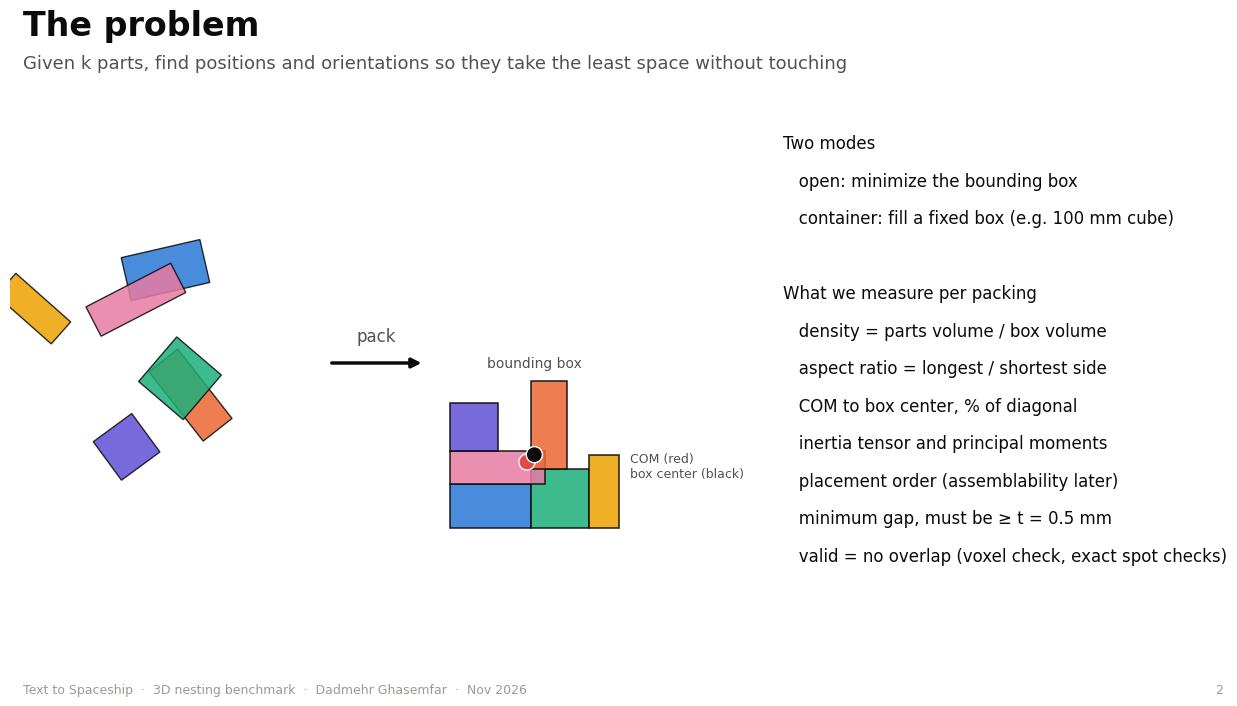
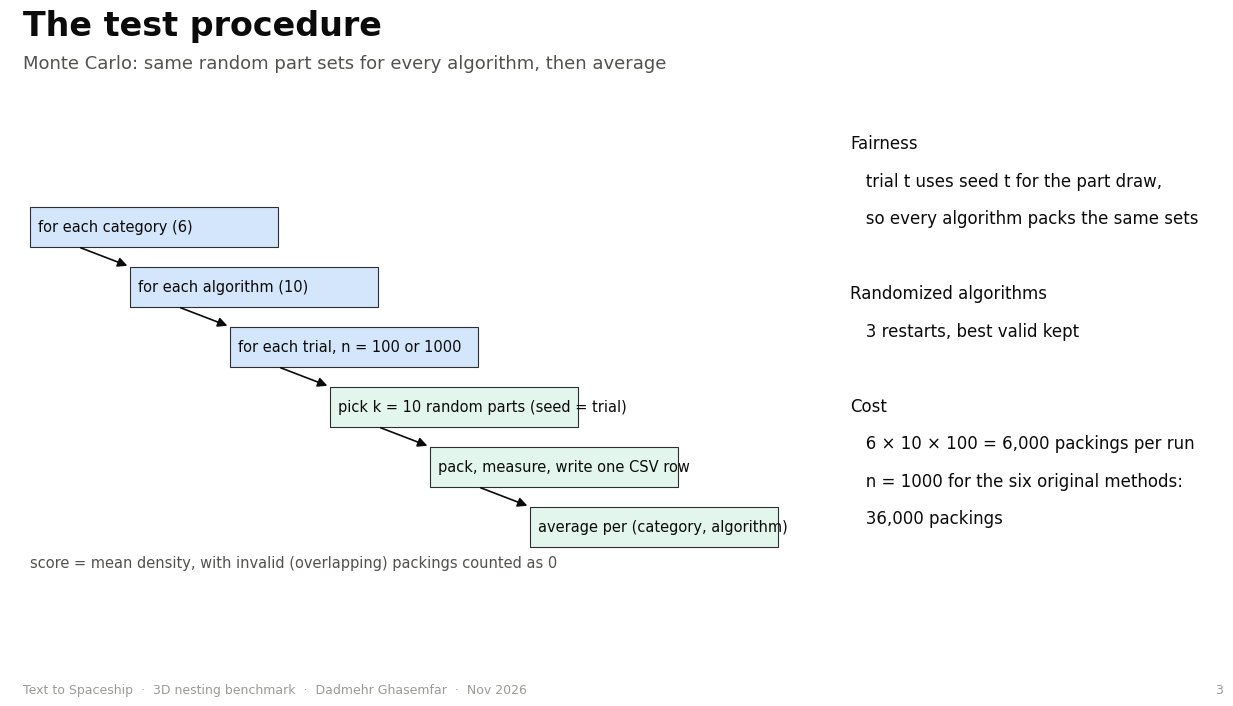
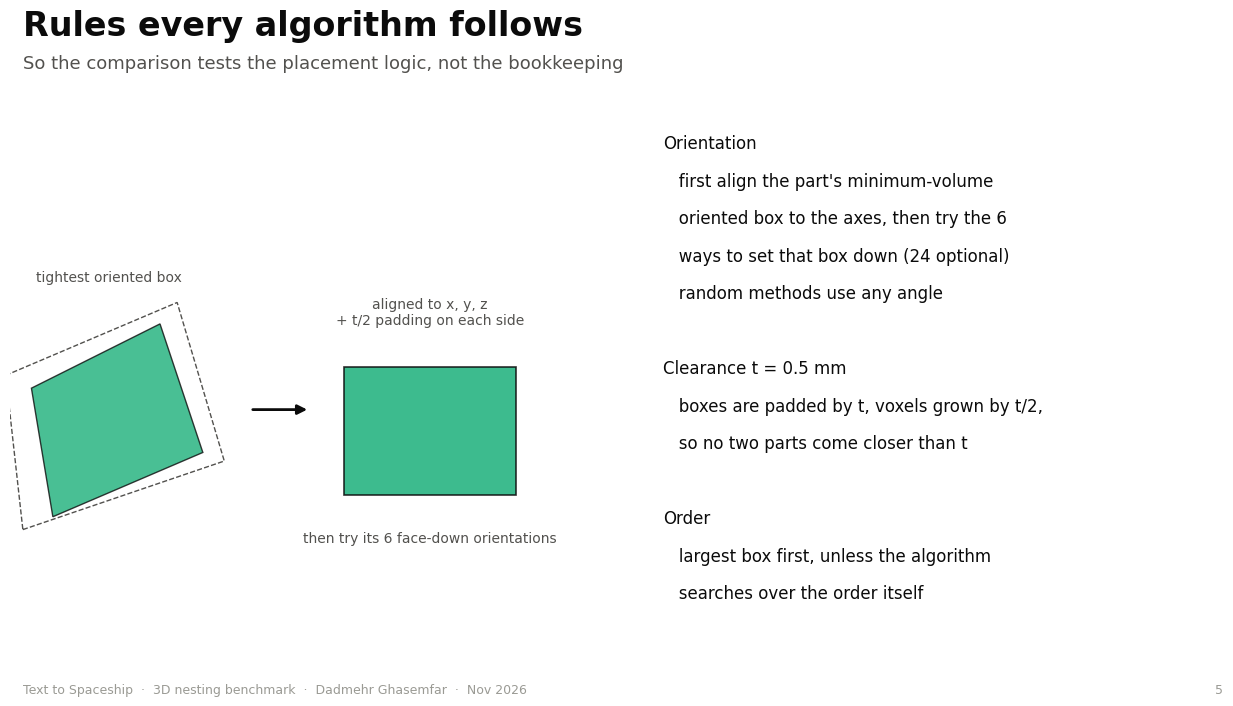
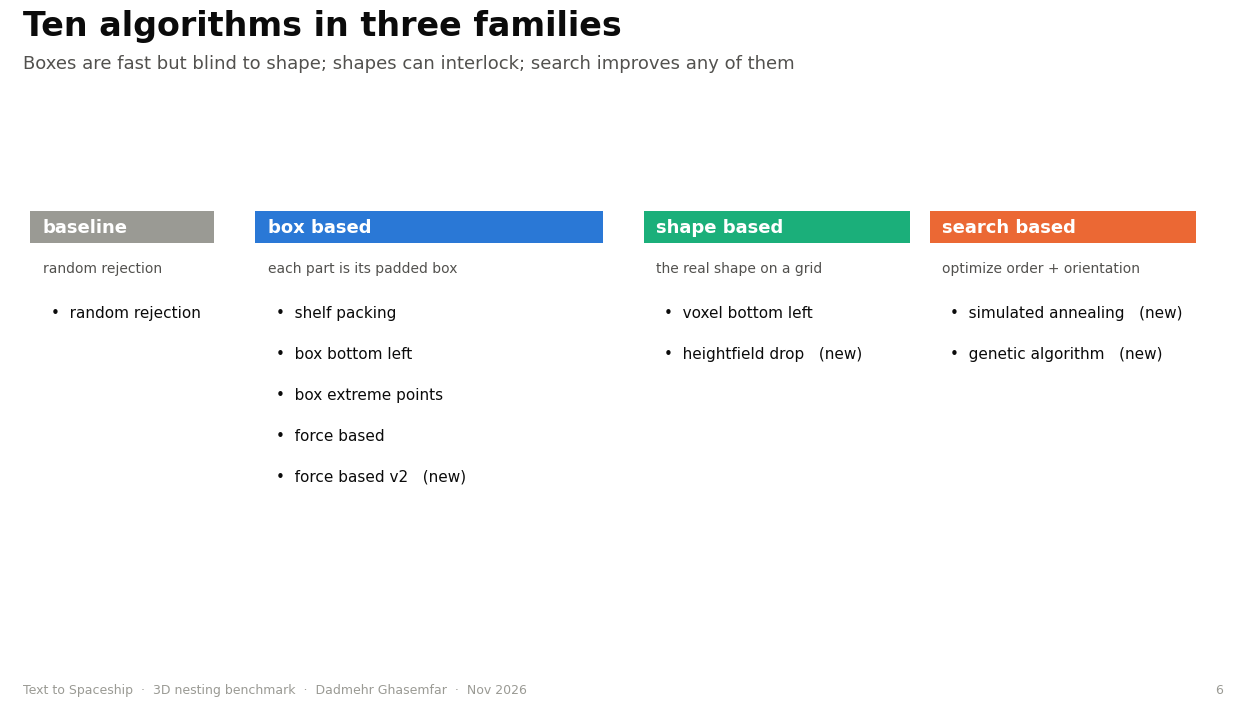
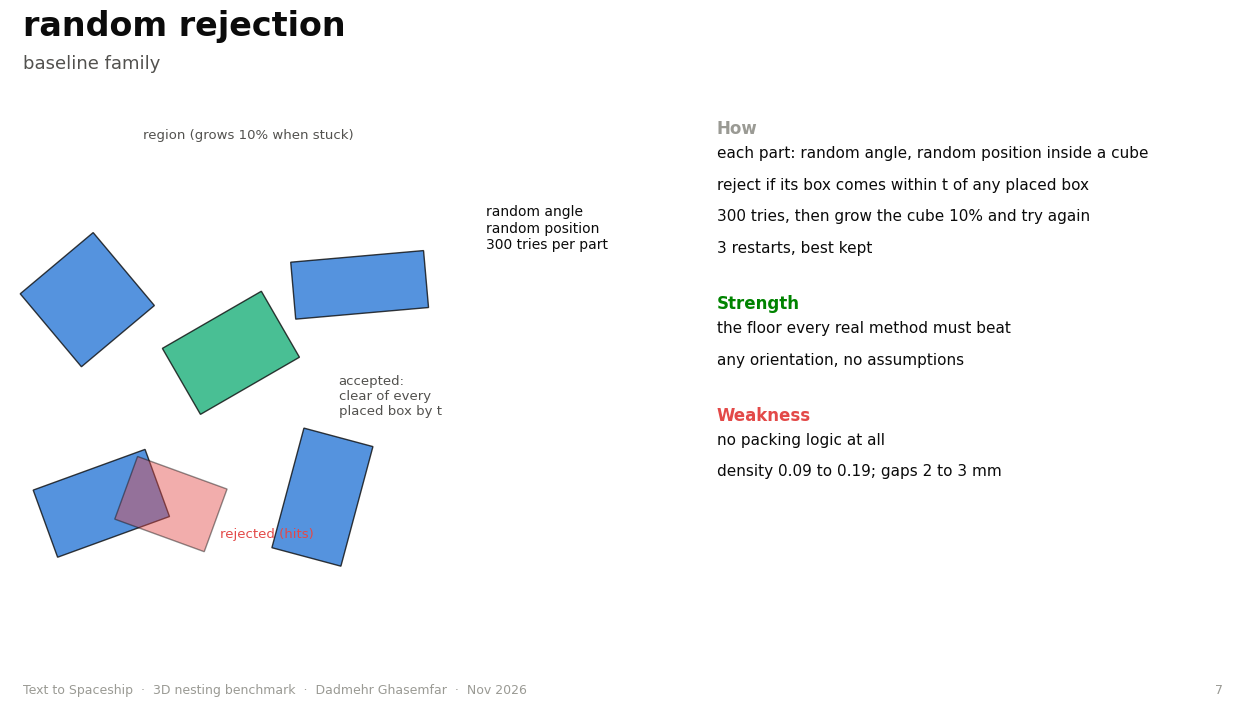
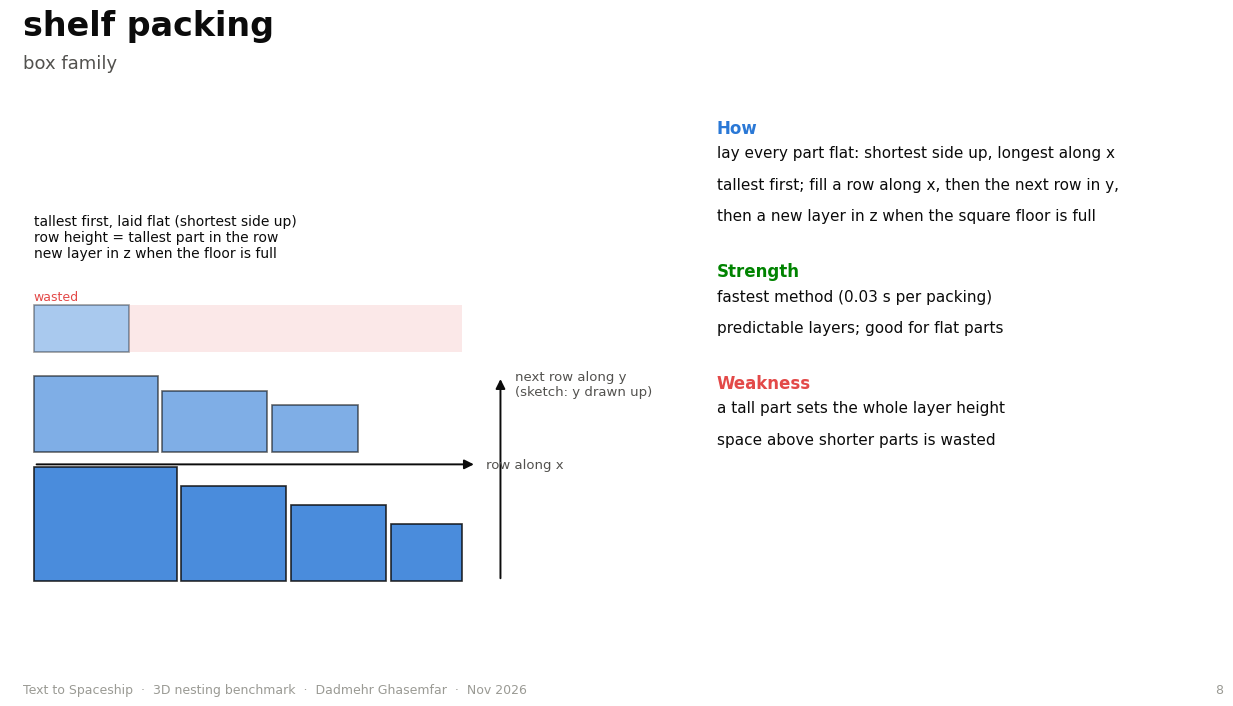
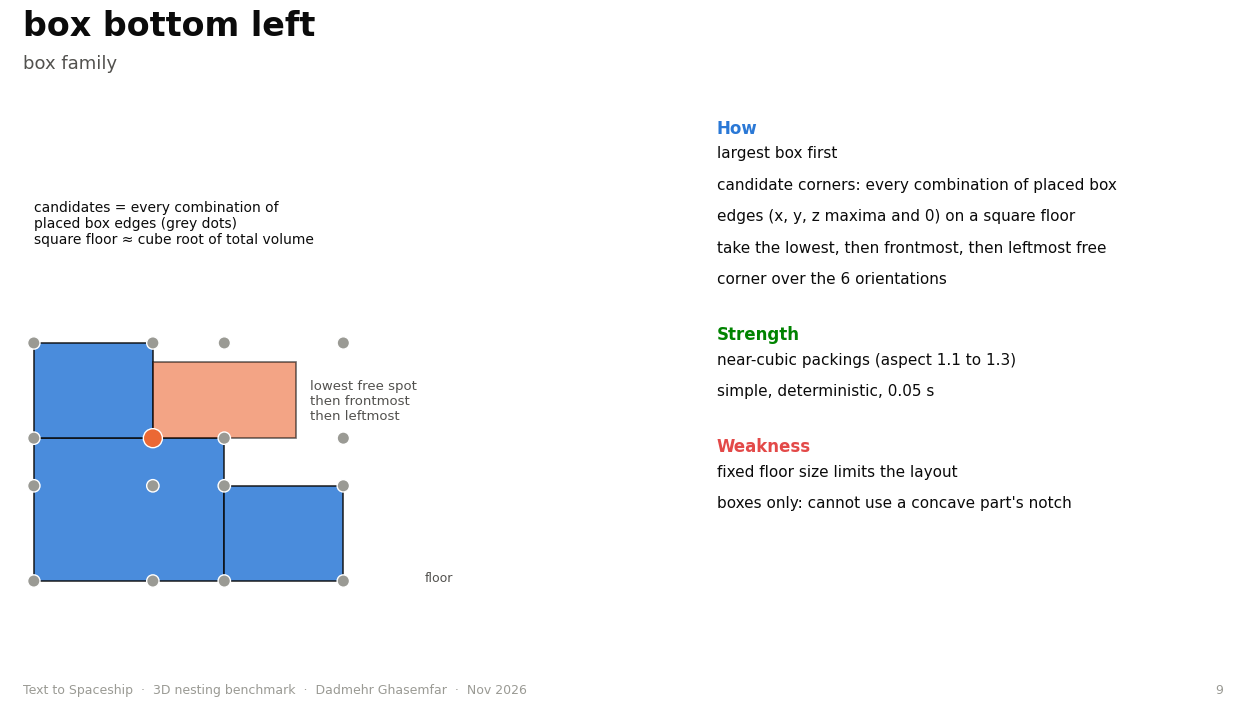
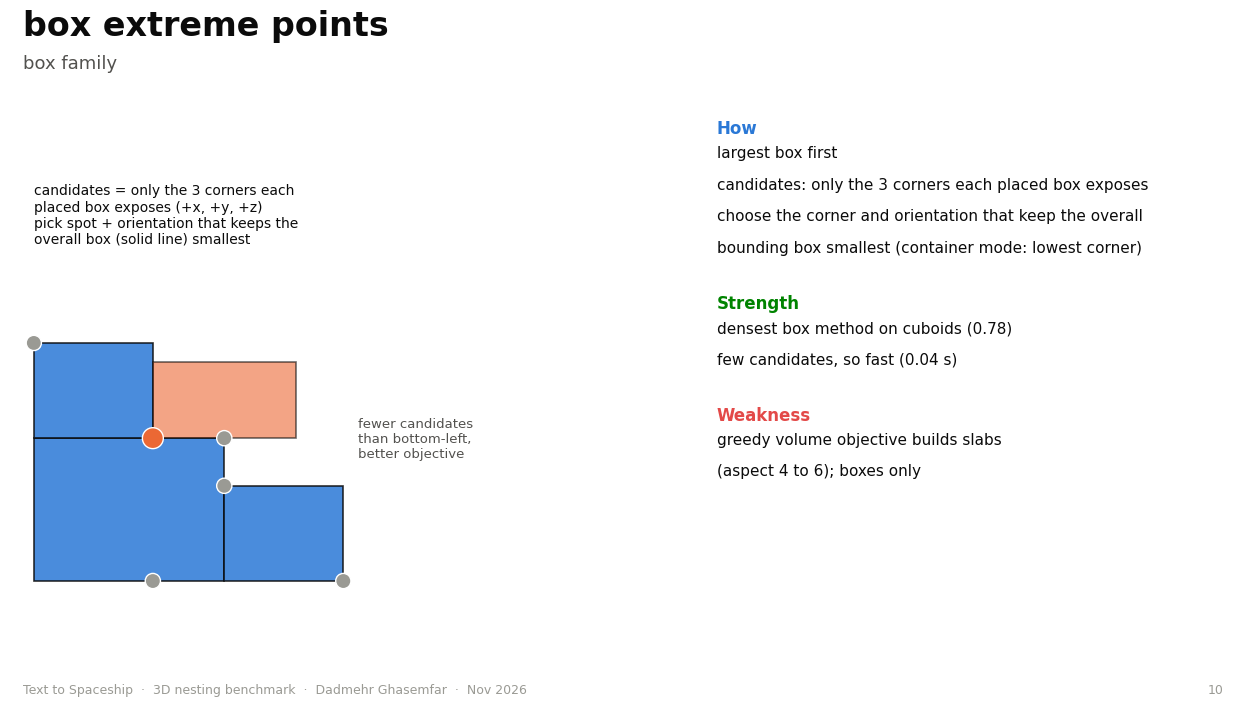
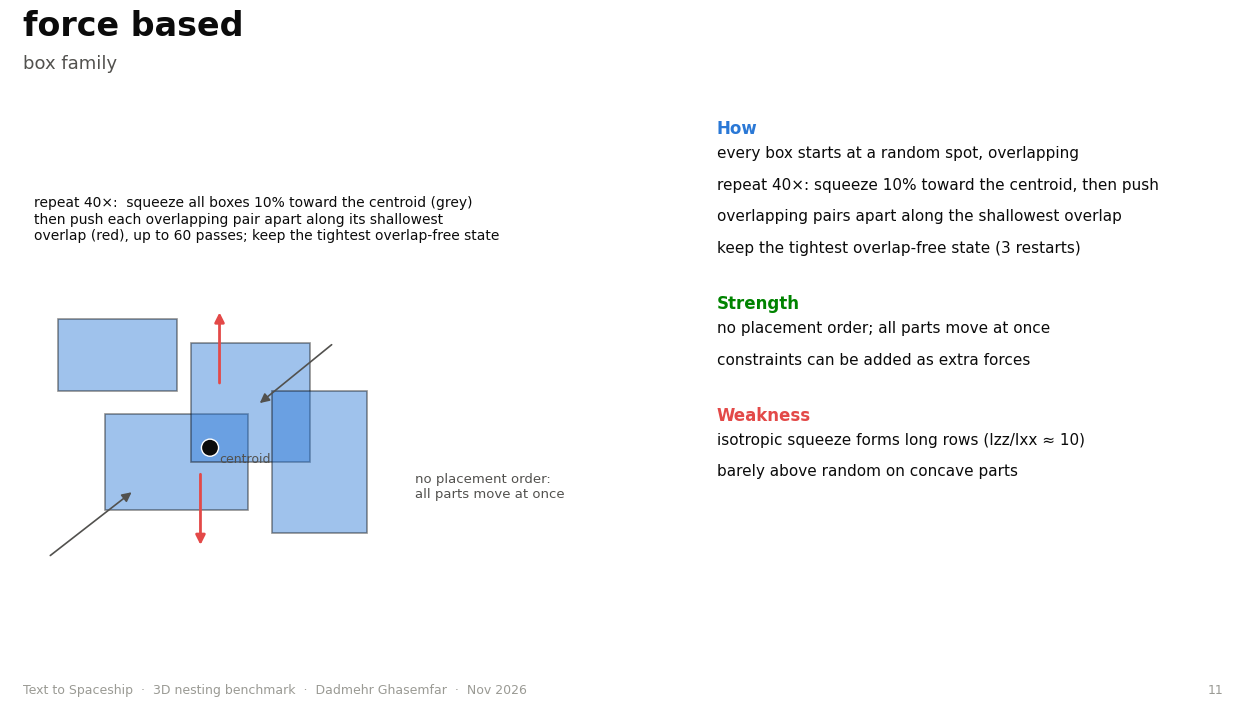
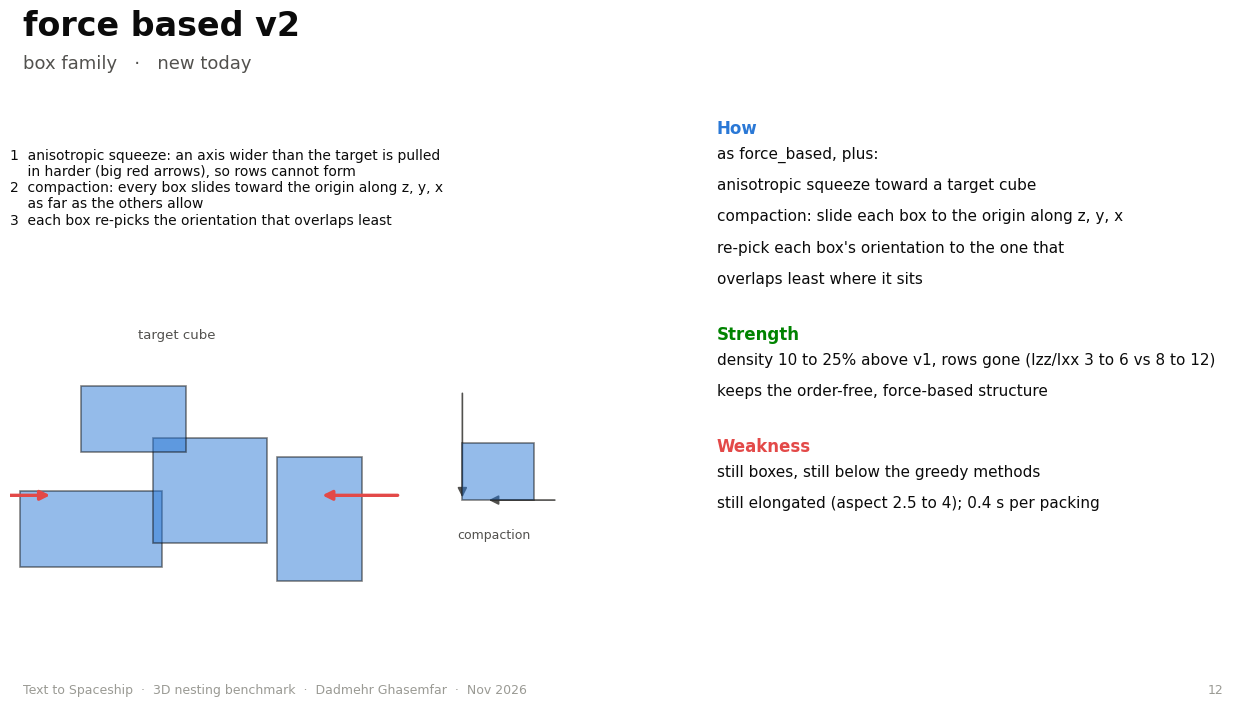
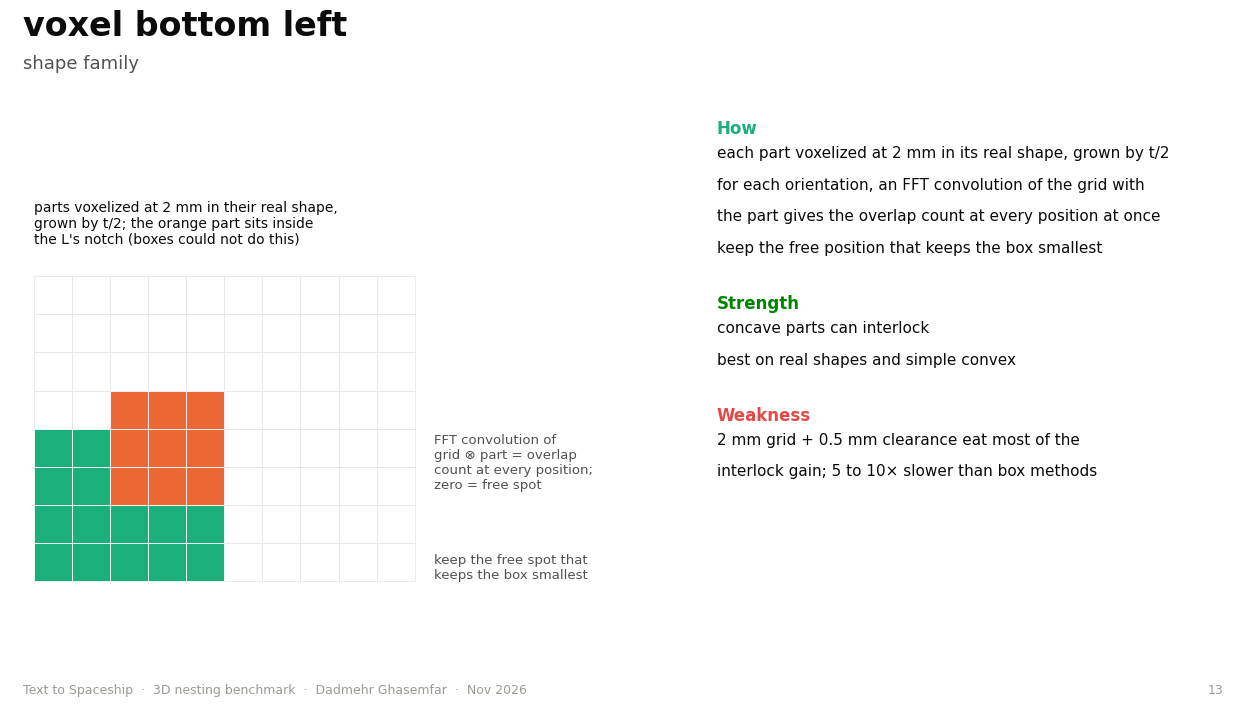
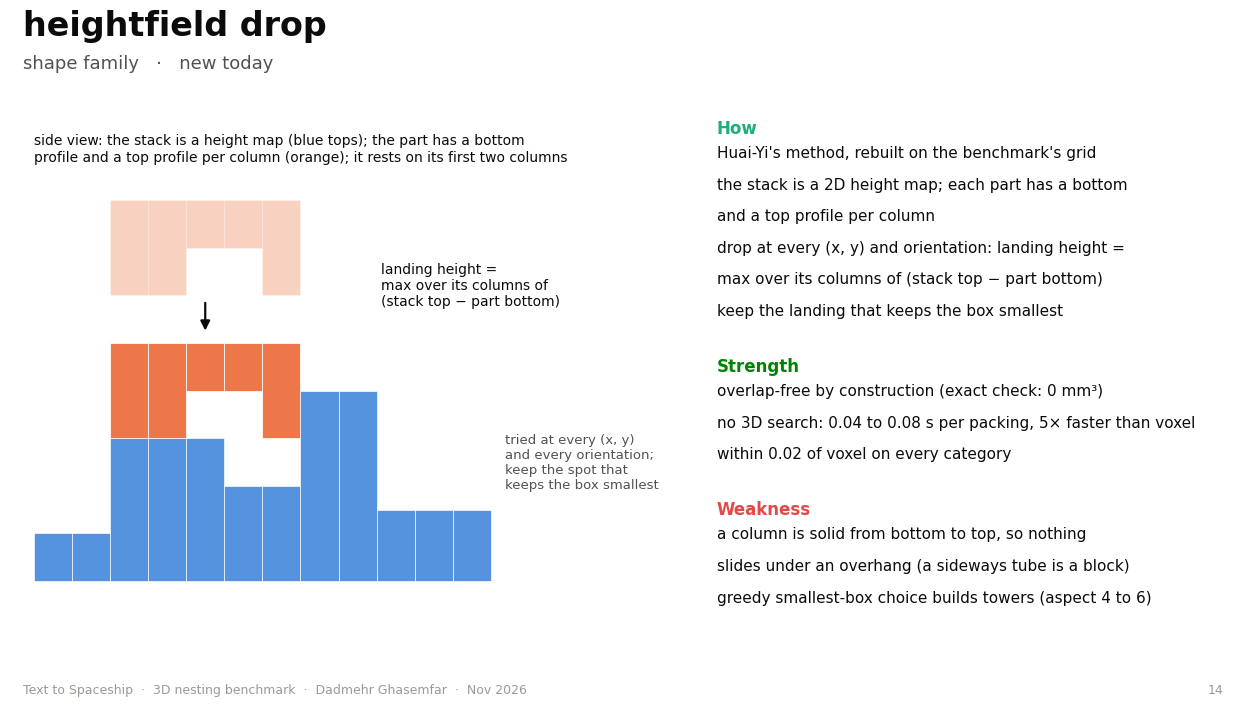
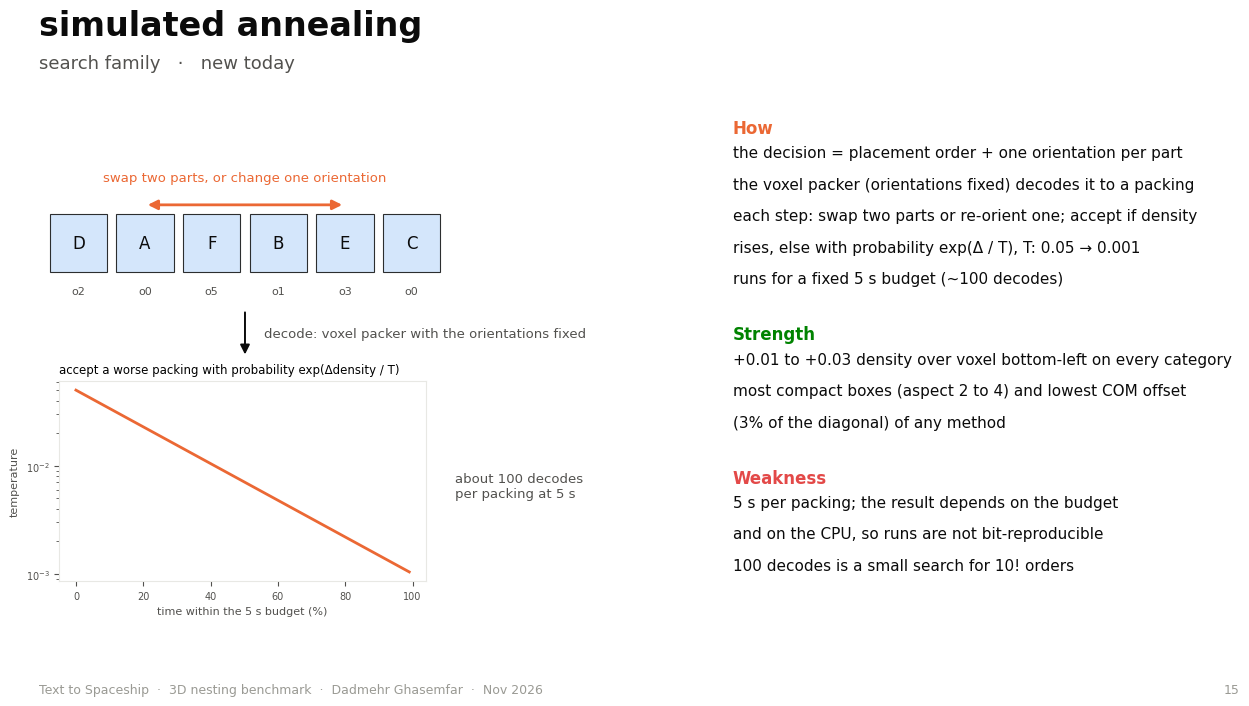
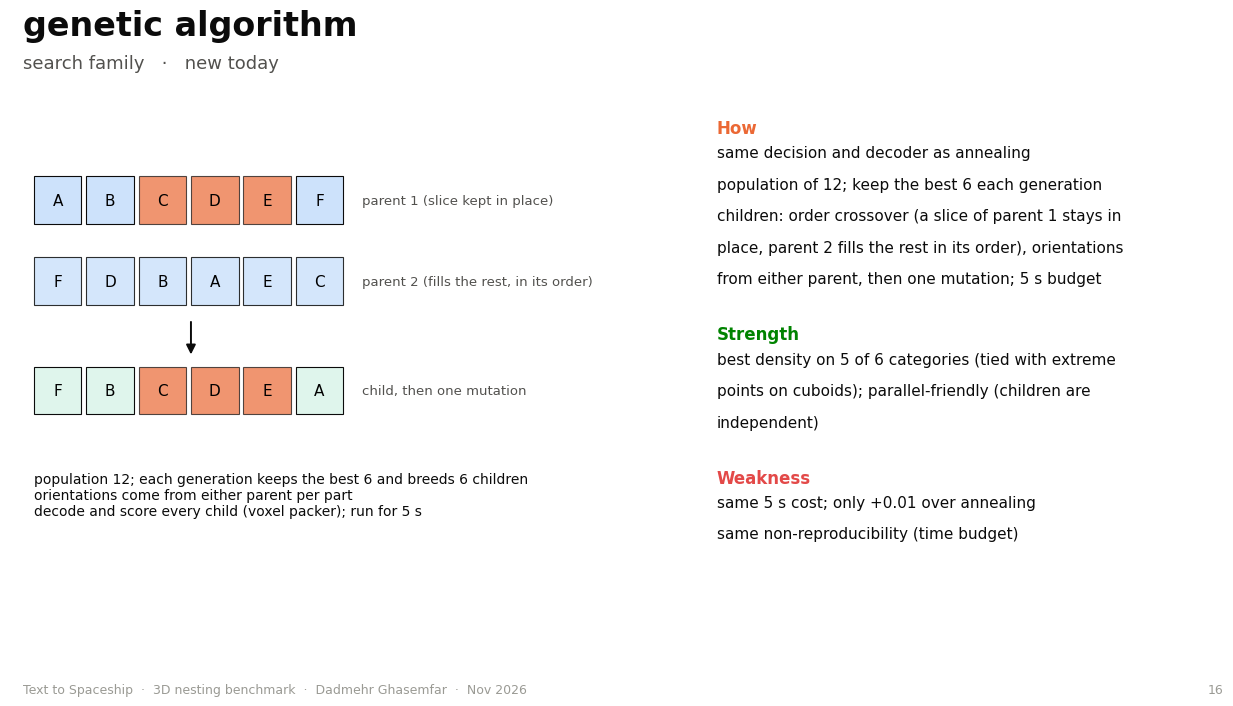

Generate these figures, in order, with matplotlib: (Note: this script raises an exception after producing the figures.)
"""
Build slides.pdf: the problem, the test procedure, the datasets, one slide per algorithm (diagram + how / strength / weakness), then the results.
All diagrams are drawn here with matplotlib; all result plots are read from the CSVs in results/.

    python make_slides.py --six results/summary_20261027_142917.csv --four results/summary_<new>.csv --n1000 results/summary_<n1000>.csv --sweep results/summary_k5.csv results/summary_k20.csv results/summary_k30.csv
"""

import os
import csv
import argparse
import numpy as np
import matplotlib
matplotlib.use("Agg")
import matplotlib.pyplot as plt
from matplotlib.backends.backend_pdf import PdfPages
from matplotlib.patches import Rectangle, FancyArrowPatch, Circle, Polygon

parser = argparse.ArgumentParser()
parser.add_argument("--six", default="results/summary_20261027_142917.csv", help="summary CSV of the six original algorithms, n = 100, k = 10")
parser.add_argument("--four", default=None, help="summary CSV of the four new algorithms, n = 100, k = 10")
parser.add_argument("--n1000", default=None, help="summary CSV of the n = 1000 run")
parser.add_argument("--sweep", nargs="*", default=[], help="summary CSVs of the k sweep (k = 5, 20, 30); the k = 10 point comes from --six")
parser.add_argument("--container", nargs="*", default=[], help="summary CSVs of the container run (k = 30, 100 mm cube); later files override earlier rows")
parser.add_argument("--large_plots", default=None, help="folder of PNGs from make_report.py (large-pool runs); adds an appendix of result slides")
parser.add_argument("--output", default="slides.pdf")
arguments = parser.parse_args()

BLUE = "#2a78d6"
ORANGE = "#eb6834"
AQUA = "#1baf7a"
YELLOW = "#eda100"
MAGENTA = "#e87ba4"
GREEN = "#008300"
VIOLET = "#6250d6"
RED = "#e34948"
INK = "#0b0b0b"
INK2 = "#52514e"
INK3 = "#9a9a94"
LIGHT = "#e8e8e4"
FILL = "#cde2fb"
PAGE_WIDTH = 13.333
PAGE_HEIGHT = 7.5
DATASET_ORDER = ["cuboids", "simple_convex", "complex_convex", "simple_concave", "complex_concave", "real_shapes"]
ALGORITHM_ORDER = ["random_rejection", "shelf_packing", "box_bottom_left", "box_extreme_points", "force_based", "force_based_v2", "voxel_bottom_left", "heightfield_drop", "simulated_annealing", "genetic_algorithm"]
NEW_ALGORITHMS = ["heightfield_drop", "simulated_annealing", "genetic_algorithm", "force_based_v2"]
FAMILY = {"random_rejection": "baseline", "shelf_packing": "box", "box_bottom_left": "box", "box_extreme_points": "box", "force_based": "box", "force_based_v2": "box", "voxel_bottom_left": "shape", "heightfield_drop": "shape", "simulated_annealing": "search", "genetic_algorithm": "search"}
FAMILY_COLOR = {"baseline": INK3, "box": BLUE, "shape": AQUA, "search": ORANGE}
plt.rcParams["font.family"] = "DejaVu Sans"
plt.rcParams["axes.edgecolor"] = LIGHT
plt.rcParams["axes.labelcolor"] = INK2
plt.rcParams["xtick.color"] = INK2
plt.rcParams["ytick.color"] = INK2

slide_counter = [0]
pdf = PdfPages(arguments.output)


def pretty(name):
    return name.replace("_", " ")


SHORT = {"random_rejection": "random", "shelf_packing": "shelf", "box_bottom_left": "bottom\nleft", "box_extreme_points": "extreme\npoints", "force_based": "force", "force_based_v2": "force\nv2", "voxel_bottom_left": "voxel", "heightfield_drop": "height\nfield", "simulated_annealing": "anneal", "genetic_algorithm": "genetic"}


def read_summary(path):
    rows = {}
    if path is None or not os.path.exists(path):
        return rows
    with open(path) as summary_file:
        for row in csv.DictReader(summary_file):
            rows[(row["dataset"], row["algorithm"])] = {key: (float(value) if key not in ("dataset", "algorithm") else value) for key, value in row.items()}
    return rows


def new_slide(title, subtitle=None):
    slide_counter[0] = slide_counter[0] + 1
    figure = plt.figure(figsize=(PAGE_WIDTH, PAGE_HEIGHT))
    figure.patch.set_facecolor("white")
    figure.text(0.05, 0.925, title, fontsize=24, color=INK, weight="bold", va="center")
    if subtitle is not None:
        figure.text(0.05, 0.875, subtitle, fontsize=13, color=INK2, va="center")
    figure.text(0.05, 0.035, "Text to Spaceship  ·  3D nesting benchmark  ·  Dadmehr Ghasemfar  ·  Nov 2026", fontsize=9, color=INK3)
    figure.text(0.95, 0.035, str(slide_counter[0]), fontsize=9, color=INK3, ha="right")
    return figure


def finish(figure):
    pdf.savefig(figure)
    plt.close(figure)


def text_block(figure, x, y, lines, size=13, color=INK, spacing=0.055, weight="normal"):
    for number, line in enumerate(lines):
        figure.text(x, y - number * spacing, line, fontsize=size, color=color, va="top", weight=weight)


def sketch_axes(figure, rect):
    axes = figure.add_axes(rect)
    axes.set_aspect("equal")
    axes.axis("off")
    return axes


def box(axes, x, y, w, h, color, alpha=0.85, lw=1.2, ls="-", fill=True):
    axes.add_patch(Rectangle((x, y), w, h, facecolor=color if fill else "none", edgecolor=INK if fill else color, alpha=alpha, linewidth=lw, linestyle=ls))


def arrow(axes, start, end, color=INK, lw=1.8, style="-|>"):
    axes.add_patch(FancyArrowPatch(start, end, arrowstyle=style, mutation_scale=14, color=color, linewidth=lw))


def dot(axes, x, y, color, r=0.16):
    axes.add_patch(Circle((x, y), r, facecolor=color, edgecolor="white", linewidth=1.0, zorder=5))


# ---------------------------------------------------------------- 1. title
figure = plt.figure(figsize=(PAGE_WIDTH, PAGE_HEIGHT))
figure.text(0.08, 0.60, "3D nesting benchmark", fontsize=40, weight="bold", color=INK)
figure.text(0.08, 0.50, "Ten packing algorithms, six part categories, one Monte Carlo test bench", fontsize=18, color=INK2)
figure.text(0.08, 0.36, "Text to Spaceship  ·  UC Berkeley MEng capstone with NASA Goddard", fontsize=13, color=INK2)
figure.text(0.08, 0.31, "Dadmehr Daniel Ghasemfar  ·  November 5, 2026", fontsize=13, color=INK2)
figure.text(0.08, 0.20, "Code, datasets and results: nesting_bench/  (python viewer.py to explore, python benchmark.py to reproduce)", fontsize=10, color=INK3)
slide_counter[0] = 1
finish(figure)

# ---------------------------------------------------------------- 2. the problem
figure = new_slide("The problem", "Given k parts, find positions and orientations so they take the least space without touching")
axes = sketch_axes(figure, [0.04, 0.15, 0.55, 0.65])
axes.set_xlim(0, 20)
axes.set_ylim(0, 10)
rng = np.random.default_rng(1)
shapes = [(2.2, 1.2), (1.0, 2.4), (1.6, 1.6), (0.8, 2.0), (2.6, 0.9), (1.3, 1.3)]
colors = [BLUE, ORANGE, AQUA, YELLOW, MAGENTA, VIOLET]
box(axes, 0.5, 0.5, 7.5, 8.5, "none", fill=False, lw=1.0, ls="--")
for number, ((w, h), color) in enumerate(zip(shapes, colors)):
    x = 1.0 + rng.uniform(0, 4.5)
    y = 1.0 + rng.uniform(0, 6.0)
    axes.add_patch(Rectangle((x, y), w, h, angle=rng.uniform(0, 90), facecolor=color, edgecolor=INK, alpha=0.85))
arrow(axes, (8.7, 5.0), (11.3, 5.0), lw=2.5)
axes.text(10.0, 5.6, "pack", ha="center", fontsize=12, color=INK2)
packed = [(12.0, 0.5, 2.2, 1.2, BLUE), (14.2, 0.5, 1.6, 1.6, AQUA), (15.8, 0.5, 0.8, 2.0, YELLOW), (12.0, 1.7, 2.6, 0.9, MAGENTA), (14.2, 2.1, 1.0, 2.4, ORANGE), (12.0, 2.6, 1.3, 1.3, VIOLET)]
for x, y, w, h, color in packed:
    box(axes, x, y, w, h, color)
box(axes, 12.0, 0.5, 4.6, 4.0, "none", fill=False, lw=1.6)
axes.text(14.3, 4.9, "bounding box", ha="center", fontsize=10, color=INK2)
dot(axes, 14.1, 2.3, RED, 0.22)
dot(axes, 14.3, 2.5, INK, 0.22)
axes.text(16.9, 2.2, "COM (red)\nbox center (black)", fontsize=9, color=INK2, va="center")
text_block(figure, 0.62, 0.78, ["Two modes", "   open: minimize the bounding box", "   container: fill a fixed box (e.g. 100 mm cube)", "", "What we measure per packing", "   density = parts volume / box volume", "   aspect ratio = longest / shortest side", "   COM to box center, % of diagonal", "   inertia tensor and principal moments", "   placement order (assemblability later)", "   minimum gap, must be ≥ t = 0.5 mm", "   valid = no overlap (voxel check, exact spot checks)"], size=12, spacing=0.05)
finish(figure)

# ---------------------------------------------------------------- 3. test procedure
figure = new_slide("The test procedure", "Monte Carlo: same random part sets for every algorithm, then average")
axes = sketch_axes(figure, [0.04, 0.12, 0.60, 0.70])
axes.set_xlim(0, 20)
axes.set_ylim(0, 10)
steps = [(0.5, "for each category (6)"), (3.0, "for each algorithm (10)"), (5.5, "for each trial, n = 100 or 1000"), (8.0, "pick k = 10 random parts (seed = trial)"), (10.5, "pack, measure, write one CSV row"), (13.0, "average per (category, algorithm)")]
for number, (x, text) in enumerate(steps):
    y = 8.5 - number * 1.5
    box(axes, x, y - 0.5, 6.2, 1.0, FILL if number < 3 else "#dff5ec", lw=0.8)
    axes.text(x + 0.2, y, text, fontsize=10.5, va="center", color=INK)
    if number < len(steps) - 1:
        arrow(axes, (x + 1.2, y - 0.5), (x + 2.5, y - 1.0), lw=1.2)
axes.text(0.5, 0.0, "score = mean density, with invalid (overlapping) packings counted as 0", fontsize=10.5, color=INK2)
text_block(figure, 0.67, 0.78, ["Fairness", "   trial t uses seed t for the part draw,", "   so every algorithm packs the same sets", "", "Randomized algorithms", "   3 restarts, best valid kept", "", "Cost", "   6 × 10 × 100 = 6,000 packings per run", "   n = 1000 for the six original methods:", "   36,000 packings"], size=12, spacing=0.05)
finish(figure)

# ---------------------------------------------------------------- 4. datasets
figure = new_slide("The parts: six categories, 123 watertight STLs", "Longest side 15 to 45 mm, centered; every part checked watertight, one body, positive volume")
descriptions = {"cuboids": "20 random boxes, 8 to 45 mm", "simple_convex": "20: prisms, pyramids, cylinders, cones, wedges", "complex_convex": "20: random hulls, ellipsoids, capsules, clipped boxes", "simple_concave": "20: L, T, U, I, cross, tube, step, plate with hole", "complex_concave": "20: unions of 3 to 7 primitives, 0 to 2 holes", "real_shapes": "23: bunny, dragon, teapot, armadillo ... (remeshed)"}
for number, dataset_name in enumerate(DATASET_ORDER):
    column = number % 3
    row = number // 3
    image_path = os.path.join("slide_images", "dataset_" + dataset_name + ".png")
    axes = figure.add_axes([0.05 + column * 0.31, 0.50 - row * 0.36, 0.28, 0.27])
    axes.axis("off")
    if os.path.exists(image_path):
        axes.imshow(plt.imread(image_path))
    axes.set_title(pretty(dataset_name), fontsize=13, color=INK, loc="left", pad=4)
    figure.text(0.05 + column * 0.31, 0.49 - row * 0.36, descriptions[dataset_name], fontsize=9.5, color=INK2)
finish(figure)

# ---------------------------------------------------------------- 5. shared rules
figure = new_slide("Rules every algorithm follows", "So the comparison tests the placement logic, not the bookkeeping")
axes = sketch_axes(figure, [0.04, 0.12, 0.45, 0.70])
axes.set_xlim(0, 14)
axes.set_ylim(0, 10)
axes.add_patch(Polygon([(1.0, 1.5), (4.5, 3.0), (3.5, 6.0), (0.5, 4.5)], closed=True, facecolor=AQUA, edgecolor=INK, alpha=0.8))
axes.add_patch(Polygon([(0.3, 1.2), (5.0, 2.8), (3.9, 6.5), (-0.1, 4.8)], closed=True, facecolor="none", edgecolor=INK2, linestyle="--"))
axes.text(2.3, 7.0, "tightest oriented box", ha="center", fontsize=10, color=INK2)
arrow(axes, (5.6, 4.0), (7.0, 4.0), lw=2.0)
box(axes, 7.8, 2.0, 4.0, 3.0, AQUA)
box(axes, 7.5, 1.7, 4.6, 3.6, "none", fill=False, lw=1.0, ls="--")
axes.text(9.8, 6.0, "aligned to x, y, z\n+ t/2 padding on each side", ha="center", fontsize=10, color=INK2)
axes.text(9.8, 0.9, "then try its 6 face-down orientations", ha="center", fontsize=10, color=INK2)
text_block(figure, 0.53, 0.78, ["Orientation", "   first align the part's minimum-volume", "   oriented box to the axes, then try the 6", "   ways to set that box down (24 optional)", "   random methods use any angle", "", "Clearance t = 0.5 mm", "   boxes are padded by t, voxels grown by t/2,", "   so no two parts come closer than t", "", "Order", "   largest box first, unless the algorithm", "   searches over the order itself"], size=12, spacing=0.05)
finish(figure)

# ---------------------------------------------------------------- 6. families
figure = new_slide("Ten algorithms in three families", "Boxes are fast but blind to shape; shapes can interlock; search improves any of them")
axes = sketch_axes(figure, [0.04, 0.10, 0.92, 0.72])
axes.set_xlim(0, 30)
axes.set_ylim(0, 10)
families = [("baseline", "random rejection", 0.5, INK3, ["random_rejection"]), ("box based", "each part is its padded box", 6.0, BLUE, ["shelf_packing", "box_bottom_left", "box_extreme_points", "force_based", "force_based_v2"]), ("shape based", "the real shape on a grid", 15.5, AQUA, ["voxel_bottom_left", "heightfield_drop"]), ("search based", "optimize order + orientation", 22.5, ORANGE, ["simulated_annealing", "genetic_algorithm"])]
for title, caption, x, color, members in families:
    width = 4.5 if title == "baseline" else (8.5 if title == "box based" else 6.5)
    box(axes, x, 1.0, width, 8.0, "none", fill=False, lw=1.5)
    axes.add_patch(Rectangle((x, 8.2), width, 0.8, facecolor=color, edgecolor="none"))
    axes.text(x + 0.3, 8.6, title, fontsize=13, weight="bold", color="white", va="center")
    axes.text(x + 0.3, 7.6, caption, fontsize=10, color=INK2, va="center")
    for number, member in enumerate(members):
        axes.text(x + 0.5, 6.5 - number * 1.0, "•  " + pretty(member) + ("   (new)" if member in NEW_ALGORITHMS else ""), fontsize=11, color=INK, va="center")
finish(figure)


# ---------------------------------------------------------------- algorithm slides
def algorithm_slide(name, how, strength, weakness, draw, numbers):
    figure = new_slide(pretty(name), FAMILY[name] + " family" + ("   ·   new today" if name in NEW_ALGORITHMS else ""))
    axes = sketch_axes(figure, [0.04, 0.12, 0.50, 0.70])
    axes.set_xlim(0, 14)
    axes.set_ylim(0, 10)
    draw(axes)
    figure.text(0.57, 0.80, "How", fontsize=12, weight="bold", color=FAMILY_COLOR[FAMILY[name]], va="top")
    text_block(figure, 0.57, 0.765, how, size=11, spacing=0.042)
    y_after_how = 0.765 - len(how) * 0.042 - 0.03
    figure.text(0.57, y_after_how, "Strength", fontsize=12, weight="bold", color=GREEN, va="top")
    text_block(figure, 0.57, y_after_how - 0.035, strength, size=11, spacing=0.042)
    y_after_strength = y_after_how - 0.035 - len(strength) * 0.042 - 0.03
    figure.text(0.57, y_after_strength, "Weakness", fontsize=12, weight="bold", color=RED, va="top")
    text_block(figure, 0.57, y_after_strength - 0.035, weakness, size=11, spacing=0.042)
    if numbers is not None:
        figure.text(0.57, 0.115, numbers, fontsize=10, color=INK2, va="bottom")
    finish(figure)


six = read_summary(arguments.six)
four = read_summary(arguments.four)
n100 = dict(six)
n100.update(four)


def numbers_line(name):
    pieces = []
    for dataset_name in ["cuboids", "simple_concave", "real_shapes"]:
        row = n100.get((dataset_name, name))
        if row is not None:
            pieces.append(pretty(dataset_name) + " " + format(row["score"], ".2f"))
    if len(pieces) == 0:
        return None
    row = n100.get(("real_shapes", name))
    return "n = 100, k = 10 density:  " + "   ".join(pieces) + "   ·   " + format(row["seconds_mean"], ".2f") + " s per packing"


def draw_random_rejection(axes):
    box(axes, 0.5, 0.5, 9.0, 9.0, "none", fill=False, lw=1.2, ls="--")
    axes.text(5.0, 9.8, "region (grows 10% when stuck)", ha="center", fontsize=9.5, color=INK2)
    rng = np.random.default_rng(4)
    placed = [(1.0, 1.0, 2.5, 1.5, 20), (5.5, 1.2, 1.5, 2.6, -15), (1.5, 5.0, 2.0, 2.0, 40), (6.0, 6.0, 2.8, 1.2, 5)]
    for x, y, w, h, angle in placed:
        axes.add_patch(Rectangle((x, y), w, h, angle=angle, facecolor=BLUE, edgecolor=INK, alpha=0.8))
    axes.add_patch(Rectangle((4.0, 4.0), 2.4, 1.6, angle=30, facecolor=AQUA, edgecolor=INK, alpha=0.8))
    axes.text(6.9, 4.4, "accepted:\nclear of every\nplaced box by t", fontsize=9.5, color=INK2, va="center")
    axes.add_patch(Rectangle((2.2, 1.8), 2.0, 1.4, angle=-20, facecolor=RED, edgecolor=INK, alpha=0.45))
    axes.text(4.4, 1.5, "rejected (hits)", fontsize=9.5, color=RED, va="center")
    axes.text(10.0, 7.5, "random angle\nrandom position\n300 tries per part", fontsize=10, color=INK)


def draw_shelf(axes):
    row1 = [(0.5, 3.0, 2.4), (3.6, 2.2, 2.0), (5.9, 2.0, 1.6), (8.0, 1.5, 1.2)]
    for x, w, h in row1:
        box(axes, x, 0.5, w, h, BLUE)
    row2 = [(0.5, 2.6, 1.6), (3.2, 2.2, 1.3), (5.5, 1.8, 1.0)]
    for x, w, h in row2:
        box(axes, x, 3.2, w, h, BLUE, alpha=0.6)
    box(axes, 0.5, 5.3, 2.0, 1.0, BLUE, alpha=0.4)
    arrow(axes, (0.5, 2.95), (9.8, 2.95), lw=1.4)
    axes.text(10.0, 2.95, "row along x", fontsize=9.5, va="center", color=INK2)
    arrow(axes, (10.3, 0.5), (10.3, 4.8), lw=1.4)
    axes.text(10.6, 4.4, "next row along y\n(sketch: y drawn up)", fontsize=9.5, color=INK2)
    axes.text(0.5, 7.3, "tallest first, laid flat (shortest side up)\nrow height = tallest part in the row\nnew layer in z when the floor is full", fontsize=10, color=INK)
    axes.text(0.5, 6.4, "wasted", fontsize=9, color=RED)
    axes.add_patch(Rectangle((2.5, 5.3), 7.0, 1.0, facecolor=RED, alpha=0.12, edgecolor="none"))


def draw_bottom_left(axes):
    placed = [(0.5, 0.5, 4.0, 3.0), (4.5, 0.5, 2.5, 2.0), (0.5, 3.5, 2.5, 2.0)]
    for x, y, w, h in placed:
        box(axes, x, y, w, h, BLUE)
    x_values = [0.5, 3.0, 4.5, 7.0]
    y_values = [0.5, 2.5, 3.5, 5.5]
    for x in x_values:
        for y in y_values:
            dot(axes, x, y, INK3, 0.13)
    dot(axes, 3.0, 3.5, ORANGE, 0.2)
    box(axes, 3.0, 3.5, 3.0, 1.6, ORANGE, alpha=0.6)
    axes.text(6.3, 4.3, "lowest free spot\nthen frontmost\nthen leftmost", fontsize=9.5, color=INK2, va="center")
    axes.text(0.5, 7.6, "candidates = every combination of\nplaced box edges (grey dots)\nsquare floor ≈ cube root of total volume", fontsize=10, color=INK)
    box(axes, 0.5, 0.5, 8.0, 8.0, "none", fill=False, lw=1.0, ls="--")
    axes.text(8.7, 0.5, "floor", fontsize=9, color=INK2)


def draw_extreme_points(axes):
    placed = [(0.5, 0.5, 4.0, 3.0), (4.5, 0.5, 2.5, 2.0), (0.5, 3.5, 2.5, 2.0)]
    for x, y, w, h in placed:
        box(axes, x, y, w, h, BLUE)
    points = [(4.5, 3.5), (7.0, 0.5), (4.5, 2.5), (3.0, 3.5), (0.5, 5.5), (3.0, 0.5)]
    for x, y in points:
        dot(axes, x, y, INK3, 0.16)
    dot(axes, 3.0, 3.5, ORANGE, 0.22)
    box(axes, 3.0, 3.5, 3.0, 1.6, ORANGE, alpha=0.6)
    box(axes, 0.5, 0.5, 6.5, 4.6, "none", fill=False, lw=1.4)
    axes.text(0.5, 7.6, "candidates = only the 3 corners each\nplaced box exposes (+x, +y, +z)\npick spot + orientation that keeps the\noverall box (solid line) smallest", fontsize=10, color=INK)
    axes.text(7.3, 3.5, "fewer candidates\nthan bottom-left,\nbetter objective", fontsize=9.5, color=INK2, va="center")


def draw_voxel(axes):
    for i in range(10):
        for j in range(8):
            axes.add_patch(Rectangle((0.5 + i * 0.8, 0.5 + j * 0.8), 0.8, 0.8, facecolor="none", edgecolor=LIGHT, linewidth=0.6))
    l_cells = [(0, 0), (1, 0), (2, 0), (3, 0), (4, 0), (0, 1), (0, 2), (0, 3), (1, 1), (1, 2), (1, 3), (2, 1), (3, 1), (4, 1)]
    for i, j in l_cells:
        axes.add_patch(Rectangle((0.5 + i * 0.8, 0.5 + j * 0.8), 0.8, 0.8, facecolor=AQUA, edgecolor="white", linewidth=0.6))
    nested = [(2, 2), (3, 2), (4, 2), (2, 3), (3, 3), (4, 3), (2, 4), (3, 4), (4, 4)]
    for i, j in nested:
        axes.add_patch(Rectangle((0.5 + i * 0.8, 0.5 + j * 0.8), 0.8, 0.8, facecolor=ORANGE, edgecolor="white", linewidth=0.6))
    axes.text(0.5, 7.6, "parts voxelized at 2 mm in their real shape,\ngrown by t/2; the orange part sits inside\nthe L's notch (boxes could not do this)", fontsize=10, color=INK)
    axes.text(8.9, 3.0, "FFT convolution of\ngrid ⊗ part = overlap\ncount at every position;\nzero = free spot", fontsize=9.5, color=INK2, va="center")
    axes.text(8.9, 0.8, "keep the free spot that\nkeeps the box smallest", fontsize=9.5, color=INK2, va="center")


def draw_force(axes):
    boxes = [(2.0, 2.0, 3.0, 2.0), (3.8, 3.0, 2.5, 2.5), (5.5, 1.5, 2.0, 3.0), (1.0, 4.5, 2.5, 1.5)]
    for x, y, w, h in boxes:
        box(axes, x, y, w, h, BLUE, alpha=0.45)
    dot(axes, 4.2, 3.3, INK, 0.18)
    axes.text(4.4, 3.0, "centroid", fontsize=9, color=INK2)
    arrow(axes, (6.8, 5.5), (5.2, 4.2), color=INK2, lw=1.2)
    arrow(axes, (0.8, 1.0), (2.6, 2.4), color=INK2, lw=1.2)
    arrow(axes, (4.4, 4.6), (4.4, 6.2), color=RED, lw=2.0)
    arrow(axes, (4.0, 2.8), (4.0, 1.2), color=RED, lw=2.0)
    axes.text(0.5, 8.6, "repeat 40×:  squeeze all boxes 10% toward the centroid (grey)\nthen push each overlapping pair apart along its shallowest\noverlap (red), up to 60 passes; keep the tightest overlap-free state", fontsize=10, color=INK, va="top")
    axes.text(8.5, 2.5, "no placement order:\nall parts move at once", fontsize=9.5, color=INK2, va="center")


def draw_force_v2(axes):
    box(axes, 1.0, 0.3, 5.0, 5.0, "none", fill=False, lw=1.4, ls="--")
    axes.text(3.5, 5.6, "target cube", ha="center", fontsize=9.5, color=INK2)
    boxes = [(0.2, 0.8, 3.0, 1.6), (3.0, 1.3, 2.4, 2.2), (5.6, 0.5, 1.8, 2.6), (1.5, 3.2, 2.2, 1.4)]
    for x, y, w, h in boxes:
        box(axes, x, y, w, h, BLUE, alpha=0.5)
    arrow(axes, (8.2, 2.3), (6.5, 2.3), color=RED, lw=2.4)
    arrow(axes, (-0.6, 2.3), (0.9, 2.3), color=RED, lw=2.4)
    axes.text(0.0, 9.6, "1  anisotropic squeeze: an axis wider than the target is pulled\n    in harder (big red arrows), so rows cannot form\n2  compaction: every box slides toward the origin along z, y, x\n    as far as the others allow\n3  each box re-picks the orientation that overlaps least", fontsize=10, color=INK, va="top")
    arrow(axes, (9.5, 4.5), (9.5, 2.2), color=INK2, lw=1.2)
    arrow(axes, (11.5, 2.2), (10.0, 2.2), color=INK2, lw=1.2)
    box(axes, 9.5, 2.2, 1.5, 1.2, BLUE, alpha=0.5)
    axes.text(9.4, 1.4, "compaction", fontsize=9, color=INK2)


def draw_heightfield(axes):
    stack = [1.0, 1.0, 3.0, 3.0, 3.0, 2.0, 2.0, 4.0, 4.0, 1.5, 1.5, 1.5]
    for i, height in enumerate(stack):
        axes.add_patch(Rectangle((0.5 + i * 0.8, 0.5), 0.8, height, facecolor=BLUE, edgecolor="white", linewidth=0.6, alpha=0.8))
    bottom = [0.0, 0.0, 1.0, 1.0, 0.0]
    top = [2.0, 2.0, 2.0, 2.0, 2.0]
    landing = max(stack[2 + i] - bottom[i] for i in range(5)) + 0.5
    for i in range(5):
        axes.add_patch(Rectangle((0.5 + (2 + i) * 0.8, landing + bottom[i]), 0.8, top[i] - bottom[i], facecolor=ORANGE, edgecolor="white", linewidth=0.6, alpha=0.9))
        axes.add_patch(Rectangle((0.5 + (2 + i) * 0.8, landing + bottom[i] + 3.0), 0.8, top[i] - bottom[i], facecolor=ORANGE, edgecolor="white", linewidth=0.6, alpha=0.3))
    arrow(axes, (4.1, landing + 2.9), (4.1, landing + 2.2), color=INK, lw=1.6)
    axes.text(0.5, 9.9, "side view: the stack is a height map (blue tops); the part has a bottom\nprofile and a top profile per column (orange); it rests on its first two columns", fontsize=10, color=INK, va="top")
    axes.text(7.8, 7.2, "landing height =\nmax over its columns of\n(stack top − part bottom)", fontsize=10, color=INK, va="top")
    axes.text(10.4, 3.0, "tried at every (x, y)\nand every orientation;\nkeep the spot that\nkeeps the box smallest", fontsize=9.5, color=INK2, va="center")


def draw_annealing(axes):
    order = ["D", "A", "F", "B", "E", "C"]
    for i, name in enumerate(order):
        box(axes, 0.5 + i * 1.4, 7.0, 1.2, 1.2, FILL, lw=0.8)
        axes.text(1.1 + i * 1.4, 7.6, name, ha="center", va="center", fontsize=12, color=INK)
        axes.text(1.1 + i * 1.4, 6.6, "o" + str([2, 0, 5, 1, 3, 0][i]), ha="center", va="center", fontsize=8, color=INK2)
    arrow(axes, (2.5, 8.4), (6.7, 8.4), color=ORANGE, lw=2.0, style="<|-|>")
    axes.text(4.6, 8.9, "swap two parts, or change one orientation", ha="center", fontsize=9.5, color=ORANGE)
    arrow(axes, (4.6, 6.2), (4.6, 5.2), lw=1.4)
    axes.text(5.0, 5.7, "decode: voxel packer with the orientations fixed", fontsize=9.5, color=INK2, va="center")
    chart = axes.inset_axes([0.05, 0.05, 0.55, 0.42])
    steps = np.arange(0, 100)
    temperature = 0.05 * (0.001 / 0.05) ** (steps / 100)
    chart.plot(steps, temperature, color=ORANGE, linewidth=2)
    chart.set_yscale("log")
    chart.set_xlabel("time within the 5 s budget (%)", fontsize=8)
    chart.set_ylabel("temperature", fontsize=8)
    chart.tick_params(labelsize=7)
    chart.set_title("accept a worse packing with probability exp(Δdensity / T)", fontsize=8.5, loc="left")
    axes.text(9.0, 2.5, "about 100 decodes\nper packing at 5 s", fontsize=9.5, color=INK2, va="center")


def draw_genetic(axes):
    parent_a = ["A", "B", "C", "D", "E", "F"]
    parent_b = ["F", "D", "B", "A", "E", "C"]
    child = ["F", "D", "C", "D", "E", "A"]
    child = ["F", "B", "C", "D", "E", "A"]
    for i, name in enumerate(parent_a):
        box(axes, 0.5 + i * 1.1, 8.0, 1.0, 1.0, ORANGE if 2 <= i <= 4 else FILL, lw=0.8, alpha=0.7 if 2 <= i <= 4 else 1.0)
        axes.text(1.0 + i * 1.1, 8.5, name, ha="center", va="center", fontsize=11)
    axes.text(7.4, 8.5, "parent 1 (slice kept in place)", fontsize=9.5, color=INK2, va="center")
    for i, name in enumerate(parent_b):
        box(axes, 0.5 + i * 1.1, 6.3, 1.0, 1.0, FILL, lw=0.8)
        axes.text(1.0 + i * 1.1, 6.8, name, ha="center", va="center", fontsize=11)
    axes.text(7.4, 6.8, "parent 2 (fills the rest, in its order)", fontsize=9.5, color=INK2, va="center")
    arrow(axes, (3.8, 6.0), (3.8, 5.2), lw=1.4)
    for i, name in enumerate(child):
        box(axes, 0.5 + i * 1.1, 4.0, 1.0, 1.0, ORANGE if 2 <= i <= 4 else "#dff5ec", lw=0.8, alpha=0.7 if 2 <= i <= 4 else 1.0)
        axes.text(1.0 + i * 1.1, 4.5, name, ha="center", va="center", fontsize=11)
    axes.text(7.4, 4.5, "child, then one mutation", fontsize=9.5, color=INK2, va="center")
    axes.text(0.5, 2.8, "population 12; each generation keeps the best 6 and breeds 6 children\norientations come from either parent per part\ndecode and score every child (voxel packer); run for 5 s", fontsize=10, color=INK, va="top")


algorithm_slide("random_rejection", ["each part: random angle, random position inside a cube", "reject if its box comes within t of any placed box", "300 tries, then grow the cube 10% and try again", "3 restarts, best kept"], ["the floor every real method must beat", "any orientation, no assumptions"], ["no packing logic at all", "density 0.09 to 0.19; gaps 2 to 3 mm"], draw_random_rejection, numbers_line("random_rejection"))
algorithm_slide("shelf_packing", ["lay every part flat: shortest side up, longest along x", "tallest first; fill a row along x, then the next row in y,", "then a new layer in z when the square floor is full"], ["fastest method (0.03 s per packing)", "predictable layers; good for flat parts"], ["a tall part sets the whole layer height", "space above shorter parts is wasted"], draw_shelf, numbers_line("shelf_packing"))
algorithm_slide("box_bottom_left", ["largest box first", "candidate corners: every combination of placed box", "edges (x, y, z maxima and 0) on a square floor", "take the lowest, then frontmost, then leftmost free", "corner over the 6 orientations"], ["near-cubic packings (aspect 1.1 to 1.3)", "simple, deterministic, 0.05 s"], ["fixed floor size limits the layout", "boxes only: cannot use a concave part's notch"], draw_bottom_left, numbers_line("box_bottom_left"))
algorithm_slide("box_extreme_points", ["largest box first", "candidates: only the 3 corners each placed box exposes", "choose the corner and orientation that keep the overall", "bounding box smallest (container mode: lowest corner)"], ["densest box method on cuboids (0.78)", "few candidates, so fast (0.04 s)"], ["greedy volume objective builds slabs", "(aspect 4 to 6); boxes only"], draw_extreme_points, numbers_line("box_extreme_points"))
algorithm_slide("force_based", ["every box starts at a random spot, overlapping", "repeat 40×: squeeze 10% toward the centroid, then push", "overlapping pairs apart along the shallowest overlap", "keep the tightest overlap-free state (3 restarts)"], ["no placement order; all parts move at once", "constraints can be added as extra forces"], ["isotropic squeeze forms long rows (Izz/Ixx ≈ 10)", "barely above random on concave parts"], draw_force, numbers_line("force_based"))
algorithm_slide("force_based_v2", ["as force_based, plus:", "anisotropic squeeze toward a target cube", "compaction: slide each box to the origin along z, y, x", "re-pick each box's orientation to the one that", "overlaps least where it sits"], ["density 10 to 25% above v1, rows gone (Izz/Ixx 3 to 6 vs 8 to 12)", "keeps the order-free, force-based structure"], ["still boxes, still below the greedy methods", "still elongated (aspect 2.5 to 4); 0.4 s per packing"], draw_force_v2, numbers_line("force_based_v2"))
algorithm_slide("voxel_bottom_left", ["each part voxelized at 2 mm in its real shape, grown by t/2", "for each orientation, an FFT convolution of the grid with", "the part gives the overlap count at every position at once", "keep the free position that keeps the box smallest"], ["concave parts can interlock", "best on real shapes and simple convex"], ["2 mm grid + 0.5 mm clearance eat most of the", "interlock gain; 5 to 10× slower than box methods"], draw_voxel, numbers_line("voxel_bottom_left"))
algorithm_slide("heightfield_drop", ["Huai-Yi's method, rebuilt on the benchmark's grid", "the stack is a 2D height map; each part has a bottom", "and a top profile per column", "drop at every (x, y) and orientation: landing height =", "max over its columns of (stack top − part bottom)", "keep the landing that keeps the box smallest"], ["overlap-free by construction (exact check: 0 mm³)", "no 3D search: 0.04 to 0.08 s per packing, 5× faster than voxel", "within 0.02 of voxel on every category"], ["a column is solid from bottom to top, so nothing", "slides under an overhang (a sideways tube is a block)", "greedy smallest-box choice builds towers (aspect 4 to 6)"], draw_heightfield, numbers_line("heightfield_drop"))
algorithm_slide("simulated_annealing", ["the decision = placement order + one orientation per part", "the voxel packer (orientations fixed) decodes it to a packing", "each step: swap two parts or re-orient one; accept if density", "rises, else with probability exp(Δ / T), T: 0.05 → 0.001", "runs for a fixed 5 s budget (~100 decodes)"], ["+0.01 to +0.03 density over voxel bottom-left on every category", "most compact boxes (aspect 2 to 4) and lowest COM offset", "(3% of the diagonal) of any method"], ["5 s per packing; the result depends on the budget", "and on the CPU, so runs are not bit-reproducible", "100 decodes is a small search for 10! orders"], draw_annealing, numbers_line("simulated_annealing"))
algorithm_slide("genetic_algorithm", ["same decision and decoder as annealing", "population of 12; keep the best 6 each generation", "children: order crossover (a slice of parent 1 stays in", "place, parent 2 fills the rest in its order), orientations", "from either parent, then one mutation; 5 s budget"], ["best density on 5 of 6 categories (tied with extreme", "points on cuboids); parallel-friendly (children are", "independent)"], ["same 5 s cost; only +0.01 over annealing", "same non-reproducibility (time budget)"], draw_genetic, numbers_line("genetic_algorithm"))

# ---------------------------------------------------------------- results
present = [name for name in ALGORITHM_ORDER if all((dataset_name, name) in n100 for dataset_name in DATASET_ORDER)]


def results_bars(title, subtitle, metric, scale, y_label, y_limit=None):
    figure = new_slide(title, subtitle)
    for number, dataset_name in enumerate(DATASET_ORDER):
        axes = figure.add_axes([0.06 + (number % 3) * 0.315, 0.50 - (number // 3) * 0.36, 0.26, 0.27])
        values = [n100[(dataset_name, name)][metric] * scale for name in present]
        colors = [ORANGE if name in NEW_ALGORITHMS else BLUE for name in present]
        axes.bar(range(len(present)), values, color=colors, width=0.7)
        axes.set_title(pretty(dataset_name), fontsize=11, loc="left", color=INK)
        axes.set_xticks(range(len(present)))
        axes.set_xticklabels([SHORT[name] for name in present], fontsize=7)
        axes.tick_params(axis="y", labelsize=8)
        axes.grid(axis="y", color=LIGHT, linewidth=0.6)
        axes.set_axisbelow(True)
        for spine in ("top", "right"):
            axes.spines[spine].set_visible(False)
        if y_limit is not None:
            axes.set_ylim(0, y_limit)
        if number % 3 == 0:
            axes.set_ylabel(y_label, fontsize=9)
        best = int(np.argmax(values)) if metric == "score" else int(np.argmin(values))
        axes.text(best, values[best], format(values[best], ".2f"), ha="center", va="bottom", fontsize=8, color=INK)
    figure.text(0.72, 0.825, "■ existing", fontsize=10, color=BLUE)
    figure.text(0.82, 0.825, "■ new today", fontsize=10, color=ORANGE)
    finish(figure)


results_bars("Results: density by category", "n = 100 trials, k = 10 parts, open mode, t = 0.5 mm; invalid packings count as 0", "score", 1.0, "density (parts volume / box volume)", 1.0)
results_bars("Results: aspect ratio (lower = more compact)", "the densest packers make slabs; bottom-left and force v2 stay near-cubic", "aspect_ratio_mean", 1.0, "longest / shortest box side")
results_bars("Results: center of mass offset (lower = better balanced)", "distance from COM to box center as % of the box diagonal; no algorithm optimizes this yet", "com_offset_normalized_mean", 100.0, "COM offset, % of diagonal")

# density vs aspect ratio scatter
figure = new_slide("The trade-off: density costs shape", "each point is one algorithm on one category (n = 100); up-left is the goal")
axes = figure.add_axes([0.08, 0.14, 0.60, 0.68])
for name in present:
    xs = [n100[(dataset_name, name)]["aspect_ratio_mean"] for dataset_name in DATASET_ORDER]
    ys = [n100[(dataset_name, name)]["score"] for dataset_name in DATASET_ORDER]
    axes.scatter(xs, ys, s=70, color=FAMILY_COLOR[FAMILY[name]], edgecolor="white", linewidth=0.8, label=pretty(name), zorder=3, marker="o" if name not in NEW_ALGORITHMS else "D")
    axes.annotate(pretty(name), (np.mean(xs), np.mean(ys)), fontsize=7.5, color=INK2, xytext=(4, 4), textcoords="offset points")
axes.set_xlabel("aspect ratio (longest / shortest box side)")
axes.set_ylabel("density")
axes.grid(color=LIGHT, linewidth=0.6)
axes.set_axisbelow(True)
for spine in ("top", "right"):
    axes.spines[spine].set_visible(False)
text_block(figure, 0.72, 0.78, ["color = family", "   grey baseline", "   blue box based", "   aqua shape based", "   orange search based", "diamond = new today", "", "Greedy 'smallest box' choices", "stack parts into towers and", "slabs. A satellite wants a", "compact envelope, so the", "objective needs an aspect", "or target-box term."], size=11, spacing=0.045)
finish(figure)

# speed
figure = new_slide("Results: cost per packing", "seconds per packing on the benchmark machine (2 cores), log scale; search methods are fixed at a 5 s budget")
axes = figure.add_axes([0.08, 0.16, 0.85, 0.65])
seconds = [np.mean([n100[(dataset_name, name)]["seconds_mean"] for dataset_name in DATASET_ORDER]) for name in present]
colors = [ORANGE if name in NEW_ALGORITHMS else BLUE for name in present]
axes.bar(range(len(present)), seconds, color=colors, width=0.7)
axes.set_yscale("log")
axes.set_xticks(range(len(present)))
axes.set_xticklabels([SHORT[name].replace("\n", " ") for name in present], fontsize=10)
axes.set_ylabel("seconds per packing (mean over categories)")
axes.grid(axis="y", color=LIGHT, linewidth=0.6)
axes.set_axisbelow(True)
for spine in ("top", "right"):
    axes.spines[spine].set_visible(False)
for number, value in enumerate(seconds):
    axes.text(number, value, format(value, ".2f") + " s", ha="center", va="bottom", fontsize=8.5, color=INK)
finish(figure)

# n = 1000 confirmation
n1000 = read_summary(arguments.n1000)
if len(n1000) > 0:
    figure = new_slide("Confirmation at n = 1000", "the six original methods, 36,000 packings; error bars = standard error of the mean density; same ranking as at n = 100")
    names_1000 = [name for name in ["random_rejection", "shelf_packing", "box_bottom_left", "box_extreme_points", "voxel_bottom_left", "force_based"] if all((dataset_name, name) in n1000 for dataset_name in DATASET_ORDER)]
    axes = figure.add_axes([0.08, 0.16, 0.85, 0.64])
    width = 0.8 / len(names_1000)
    colors_1000 = [INK3, BLUE, AQUA, YELLOW, ORANGE, MAGENTA]
    for number, name in enumerate(names_1000):
        means = [n1000[(dataset_name, name)]["score"] for dataset_name in DATASET_ORDER]
        errors = [n1000[(dataset_name, name)]["density_std"] / np.sqrt(n1000[(dataset_name, name)]["trials"]) for dataset_name in DATASET_ORDER]
        positions = np.arange(len(DATASET_ORDER)) + (number - (len(names_1000) - 1) / 2.0) * width
        axes.bar(positions, means, width * 0.92, color=colors_1000[number], label=pretty(name), yerr=errors, capsize=2, error_kw={"linewidth": 0.8, "color": INK2})
    axes.set_xticks(range(len(DATASET_ORDER)))
    axes.set_xticklabels([pretty(name) for name in DATASET_ORDER], fontsize=10)
    axes.set_ylabel("density")
    axes.legend(frameon=False, fontsize=9)
    axes.grid(axis="y", color=LIGHT, linewidth=0.6)
    axes.set_axisbelow(True)
    for spine in ("top", "right"):
        axes.spines[spine].set_visible(False)
    finish(figure)

# k sweep
sweep = {}
for path in arguments.sweep:
    rows = read_summary(path)
    if len(rows) == 0:
        continue
    with open(path) as sweep_file:
        header = sweep_file.readline()
    k_value = None
    trials_path = path.replace("summary_", "trials_")
    if os.path.exists(trials_path):
        with open(trials_path) as trials_file:
            reader = csv.DictReader(trials_file)
            first = next(reader)
            k_value = len(first["parts"].split(";"))
    if k_value is None:
        continue
    sweep[k_value] = rows
if len(six) > 0:
    sweep[10] = six
k_values = sorted(k for k in sweep if k != 10 or True)
if len(sweep) >= 3:
    figure = new_slide("Results: density versus part count k", "n = 100 per point, the same four methods: density barely depends on k from 5 to 30, so the greedy rules do not improve with more parts")
    names_sweep = ["shelf_packing", "box_bottom_left", "box_extreme_points", "voxel_bottom_left"]
    colors_sweep = [BLUE, AQUA, YELLOW, ORANGE]
    for number, dataset_name in enumerate(DATASET_ORDER):
        axes = figure.add_axes([0.06 + (number % 3) * 0.315, 0.50 - (number // 3) * 0.36, 0.26, 0.27])
        for color, name in zip(colors_sweep, names_sweep):
            ks = [k for k in k_values if (dataset_name, name) in sweep[k]]
            values = [sweep[k][(dataset_name, name)]["score"] for k in ks]
            axes.plot(ks, values, color=color, linewidth=2, marker="o", markersize=4, label=pretty(name))
        axes.set_title(pretty(dataset_name), fontsize=11, loc="left", color=INK)
        axes.set_xticks(k_values)
        axes.tick_params(labelsize=8)
        axes.set_ylim(0, 1.0)
        axes.grid(color=LIGHT, linewidth=0.6)
        for spine in ("top", "right"):
            axes.spines[spine].set_visible(False)
        if number % 3 == 0:
            axes.set_ylabel("density", fontsize=9)
        if number >= 3:
            axes.set_xlabel("k parts", fontsize=9)
        if number == 2:
            axes.legend(frameon=False, fontsize=7.5, loc="lower right")
    finish(figure)

# container mode
container = {}
for path in arguments.container:
    container.update(read_summary(path))
if len(container) > 0:
    names_container = [name for name in ALGORITHM_ORDER if all((dataset_name, name) in container for dataset_name in DATASET_ORDER)]
    figure = new_slide("Results: container mode, 100 mm cube, k = 30", "share of the 30 parts that fit, n = 100; search methods not run here (5 s each); the force methods drop parts that still collide")
    for number, dataset_name in enumerate(DATASET_ORDER):
        axes = figure.add_axes([0.06 + (number % 3) * 0.315, 0.50 - (number // 3) * 0.36, 0.26, 0.27])
        values = [container[(dataset_name, name)]["placed_fraction_mean"] for name in names_container]
        colors = [ORANGE if name in NEW_ALGORITHMS else BLUE for name in names_container]
        axes.bar(range(len(names_container)), values, color=colors, width=0.7)
        axes.set_title(pretty(dataset_name), fontsize=11, loc="left", color=INK)
        axes.set_xticks(range(len(names_container)))
        axes.set_xticklabels([SHORT[name] for name in names_container], fontsize=7)
        axes.tick_params(axis="y", labelsize=8)
        axes.set_ylim(0, 1.05)
        axes.grid(axis="y", color=LIGHT, linewidth=0.6)
        axes.set_axisbelow(True)
        for spine in ("top", "right"):
            axes.spines[spine].set_visible(False)
        if number % 3 == 0:
            axes.set_ylabel("fraction of parts placed", fontsize=9)
        best = int(np.argmax(values))
        axes.text(best, values[best], format(values[best], ".2f"), ha="center", va="bottom", fontsize=8, color=INK)
    figure.text(0.72, 0.825, "■ existing", fontsize=10, color=BLUE)
    figure.text(0.82, 0.825, "■ new today", fontsize=10, color=ORANGE)
    finish(figure)

# verification
figure = new_slide("Verification", "anything checkable by code is checked by code, never judged by eye")
text_block(figure, 0.06, 0.78, ["Overlap: exact mesh booleans (manifold3d) on sample packings of every algorithm: 0 mm³ intersection", "   the fast voxel check flags 7 of 1,000 shape-based packings at 0.5 to 0.7% (threshold 0.5%); all 7 re-checked exactly: 0 mm³", "", "Clearance: the minimum gap is measured from dense surface samples (0.5 mm spacing) and checked against a", "   brute-force KD-tree on 54 packings: identical. Every packer keeps ≥ t = 0.5 mm in every trial", "", "Inertia: the tensor code reproduces the closed-form tensor of a solid box exactly", "", "Reproducibility: trial t draws its parts with seed t, so every algorithm sees the same sets; the search methods", "   are time-budgeted, so their numbers move by about ±0.01 between machines; a clean venv with only requirements.txt runs everything", "", "Known limits: the voxel grid only guarantees clearance along x, y, z (diagonal gaps can be slightly under t);", "   box methods cannot use concave space; no assemblability (insertion path) check yet; COM and inertia are", "   reported but not optimized"], size=11.5, spacing=0.046)
finish(figure)

# takeaways
figure = new_slide("Takeaways and next steps")
text_block(figure, 0.06, 0.78, ["1   Search beats greedy: the genetic algorithm is the densest method on 5 of 6 categories (annealing is 0.01 behind),", "     +0.02 to +0.05 over voxel bottom-left, and with the most compact boxes and the lowest COM offset of any method", "2   Shape beats boxes on concave and real parts; the 2 mm grid and the 0.5 mm clearance cap the gain", "3   Heightfield drop is the cheap shape-aware option: 0.05 s, overlap-free by construction, within 0.02 of voxel", "4   Density costs shape in the greedy methods: 'smallest box' choices make slabs and towers (aspect 4 to 6);", "     force v2 fixes the rows of v1 (+10 to 25% density) but is still 20 to 30% below the greedy methods", "5   In a 100 mm cube with 30 parts, voxel, heightfield and bottom-left place the most parts; nothing controls COM yet", "", "Next", "     multi-objective score: density, aspect ratio (or target box), COM offset; decide which are limits, which are optimized", "     assembly feasibility: straight-line insertion along ±x, ±y, ±z given the placement order", "     longer search budgets and a parallel decoder for the GA; 1 mm grid and 24 orientations for the shape-based methods", "     connect the viewer to the team GUI so 'pack these parts' shows the algorithms side by side"], size=11.5, spacing=0.046)
finish(figure)

# appendix: large-pool runs (60-part categories, k = 10 / 20 / 30, 13 algorithms, 99% CIs)
if arguments.large_plots is not None and os.path.isdir(arguments.large_plots):
    figure = new_slide("Appendix: 60-part categories, k = 10, 20, 30, 13 algorithms", "n = 300 per bar for the fast methods, n = 100 for the search methods; error bars and bands are 99% confidence intervals of the mean")
    text_block(figure, 0.06, 0.78, ["What changed from the main study", "   part pool: 60 random parts per synthetic category instead of 20 (real shapes unchanged, 23)", "   three more algorithms: empty maximal spaces (box), genetic heightfield (search with the heightfield decoder), best of fast (runs the", "   six fast packers, keeps the densest)", "   two more measures: contacts (part pairs whose surfaces come within t + 0.5 mm) and isolated parts (parts touching nothing)", "   every trial's packing is saved (results/solutions_*.jsonl) and can be reopened with replay.py", "", "Findings", "   1  k = 10: the genetic algorithm leads on 5 of 6 categories but by only +0.01 over best of fast; on cuboids it loses (0.748 vs 0.767)", "   2  k = 20 and 30: the 5 s search budget no longer covers the order space; best of fast, EMS and voxel lead on density everywhere", "   3  the greedy methods' towers get worse with k: aspect ratio 4 to 5 at k = 10, 7 to 9 at k = 20, 10 to 12 at k = 30;", "       genetic heightfield holds aspect ratio about 2 at every k at a 3 to 6% density cost", "   4  empty maximal spaces is the best box method at every k (ties or beats extreme points, same cost)", "   5  contacts: box methods touch 2 to 3 neighbours per part on blocky parts; voxel and heightfield parts sit 1 to 2 mm apart", "       (the 2 mm grid), so they register few contacts within the 1 mm band; the band should scale with the grid pitch", "   6  random rejection and force-based v2 fall apart as k grows (v2: 0.47 at k = 10, 0.29 at k = 20 on cuboids)"], size=11, spacing=0.044)
    finish(figure)
    for file_name, title in [("density_k10.png", "Density, k = 10"), ("density_k20.png", "Density, k = 20"), ("density_k30.png", "Density, k = 30"), ("density_vs_k.png", "Density versus k"), ("aspect_ratio_k20.png", "Aspect ratio, k = 20"), ("com_offset_normalized_k20.png", "Center of mass offset, k = 20"), ("contacts_per_part_k10.png", "Contacts per part, k = 10"), ("isolated_parts_k10.png", "Isolated parts, k = 10"), ("seconds_k30.png", "Cost per packing, k = 30")]:
        path = os.path.join(arguments.large_plots, file_name)
        if not os.path.exists(path):
            continue
        slide_counter[0] = slide_counter[0] + 1
        figure = plt.figure(figsize=(PAGE_WIDTH, PAGE_HEIGHT))
        axes = figure.add_axes([0, 0, 1, 1])
        axes.axis("off")
        axes.imshow(plt.imread(path))
        figure.text(0.95, 0.035, str(slide_counter[0]), fontsize=9, color=INK3, ha="right")
        finish(figure)

pdf.close()
print("wrote " + arguments.output + " with " + str(slide_counter[0]) + " slides")
